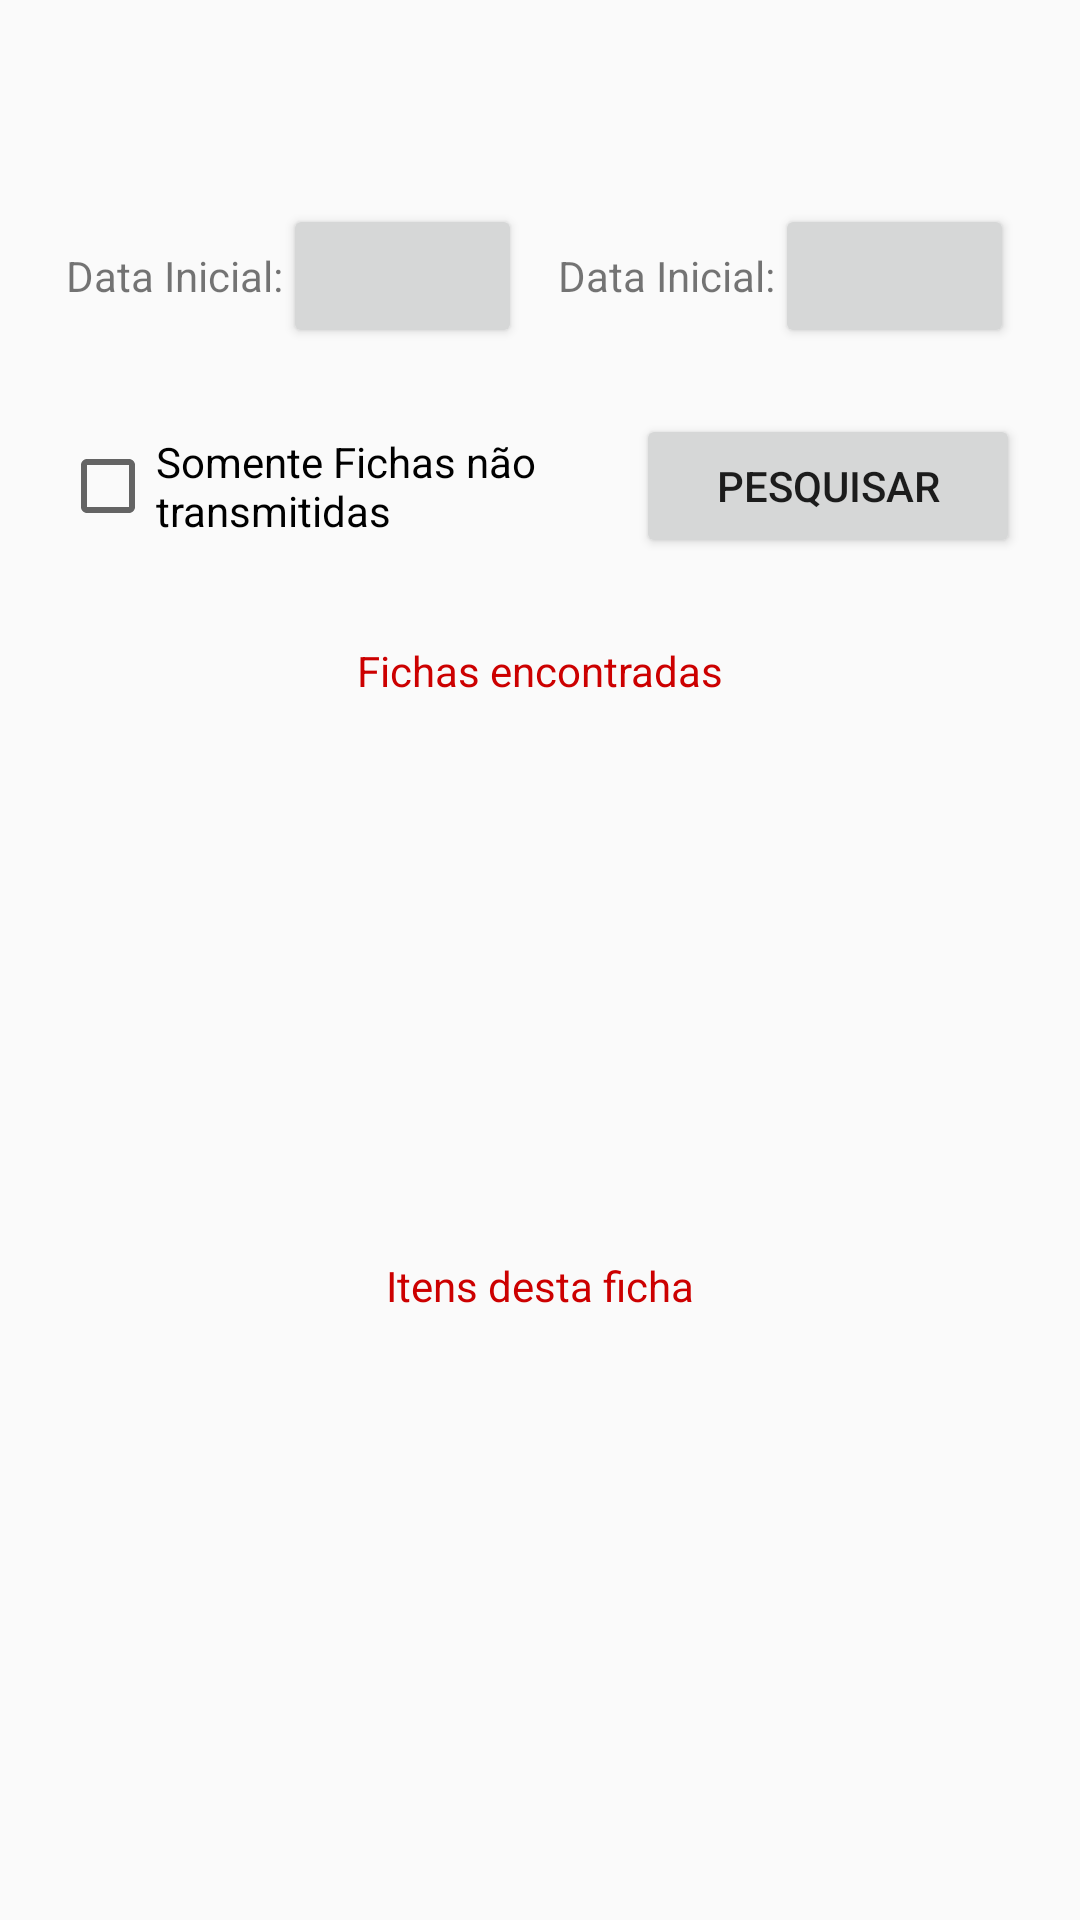

Layout XML and referenced resources for this Android screen:
<!-- AndroidManifest.xml: application theme Padrao -->
<!-- res/layout/activity_act_consulta_fichas.xml -->
<LinearLayout
    xmlns:android="http://schemas.android.com/apk/res/android"
    xmlns:tools="http://schemas.android.com/tools"
    style="@style/Linear_Padrao"
    android:gravity="top"
    android:layout_gravity="top"
    android:layout_width="match_parent"
    android:layout_height="match_parent"
    android:paddingTop="@dimen/activity_vertical_margin"
    android:orientation="vertical"
    tools:context=".actConsultaFichas">

    <LinearLayout
        android:layout_gravity="top"
        android:gravity="top"
        android:layout_width="match_parent"
        android:layout_height="wrap_content"
        android:orientation="horizontal"
        android:padding="@dimen/padding_small">

        <LinearLayout
            android:layout_width="match_parent"
            android:layout_height="wrap_content"
            android:orientation="horizontal"
            android:layout_weight="1"
            android:padding="@dimen/padding_small">

            <TextView
                android:layout_width="wrap_content"
                android:layout_height="wrap_content"
                android:text="Data Inicial:" />


            <Button
                android:id="@+id/edt_data_inicial_consulta"
                android:layout_width="match_parent"
                android:layout_height="wrap_content"
                android:nextFocusDown="@+id/edt_data_final_consulta"
                android:singleLine="true" />

        </LinearLayout>

        <LinearLayout
            android:layout_weight="1"
            android:layout_width="match_parent"
            android:layout_height="wrap_content"
            android:orientation="horizontal"
            android:padding="@dimen/padding_small">

            <TextView
                android:layout_width="wrap_content"
                android:layout_height="wrap_content"
                android:text="Data Inicial:" />

            <Button
                android:id="@+id/edt_data_final_consulta"
                android:layout_width="match_parent"
                android:layout_height="wrap_content"
                android:nextFocusDown="@+id/edt_cliente_ficha"
                android:singleLine="true" />
        </LinearLayout>


    </LinearLayout>

    <LinearLayout
        style="@style/Linear_Padrao"
        android:orientation="horizontal"
        android:layout_width="match_parent"
        android:layout_height="wrap_content">

        <CheckBox
            android:text="Somente Fichas não transmitidas"
            android:layout_weight="1"
            android:id="@+id/edt_nao_transmitidas"
            android:layout_width="match_parent"
            android:layout_height="match_parent" />
        <Button

            android:layout_weight="1.5"
            android:text="Pesquisar"
            android:onClick="consulta"
            android:id="@+id/btn_pesquisar_consulta"
            android:layout_width="match_parent"
            android:layout_height="wrap_content" />


    </LinearLayout>

    <LinearLayout
        android:layout_gravity="top"
        android:gravity="center"
        android:layout_width="match_parent"
        android:layout_height="wrap_content"
        android:orientation="horizontal"
        android:padding="@dimen/padding_small">
    </LinearLayout>

    <LinearLayout xmlns:android="http://schemas.android.com/apk/res/android"
        android:layout_width="fill_parent"
        android:layout_height="fill_parent"
        android:orientation="vertical"
        android:gravity="top"
        android:padding="@dimen/padding_small">

        <TextView
            android:text="Fichas encontradas"
            android:textAlignment="center"
            android:gravity="center"
            android:textColor="@android:color/holo_red_dark"
            android:layout_width="match_parent"
            android:layout_height="wrap_content" />
        <ListView
            android:layout_weight="1"
            android:id="@+id/lst_fichas_consulta"
            android:layout_width="match_parent"
            android:layout_height="match_parent">
        </ListView>
        <TextView
            android:text="Itens desta ficha"
            android:textAlignment="center"
            android:gravity="center"
            android:textColor="@android:color/holo_red_dark"
            android:layout_width="match_parent"
            android:layout_height="wrap_content" />
        <ListView
            android:layout_weight="1"
            android:id="@+id/lst_itens_fichas_consulta"
            android:layout_width="match_parent"
            android:layout_height="match_parent">
        </ListView>

    </LinearLayout>

</LinearLayout>
<!-- resources referenced by this layout -->
<resources>
  <dimen name="activity_vertical_margin">56dp</dimen>
  <dimen name="padding_small">6dp</dimen>
  <style name="Linear_Padrao">
          <item name="android:layout_width">match_parent</item>
          <item name="android:layout_height">match_parent</item>
          <item name="android:gravity">center_vertical</item>
          <item name="android:layout_gravity">center_vertical</item>
          <item name="android:paddingLeft">@dimen/padding_large</item>
          <item name="android:paddingRight">@dimen/padding_large</item>
          <item name="android:paddingTop">@dimen/padding_large</item>
          <item name="android:paddingBottom">@dimen/padding_large</item>
          <item name="android:orientation">vertical</item>
  
      </style>
  <style name="Padrao" parent="AppTheme">
          
      </style>
  <dimen name="padding_large">10dp</dimen>
  <style name="AppTheme" parent="Theme.AppCompat.Light">
          
      </style>
</resources>
